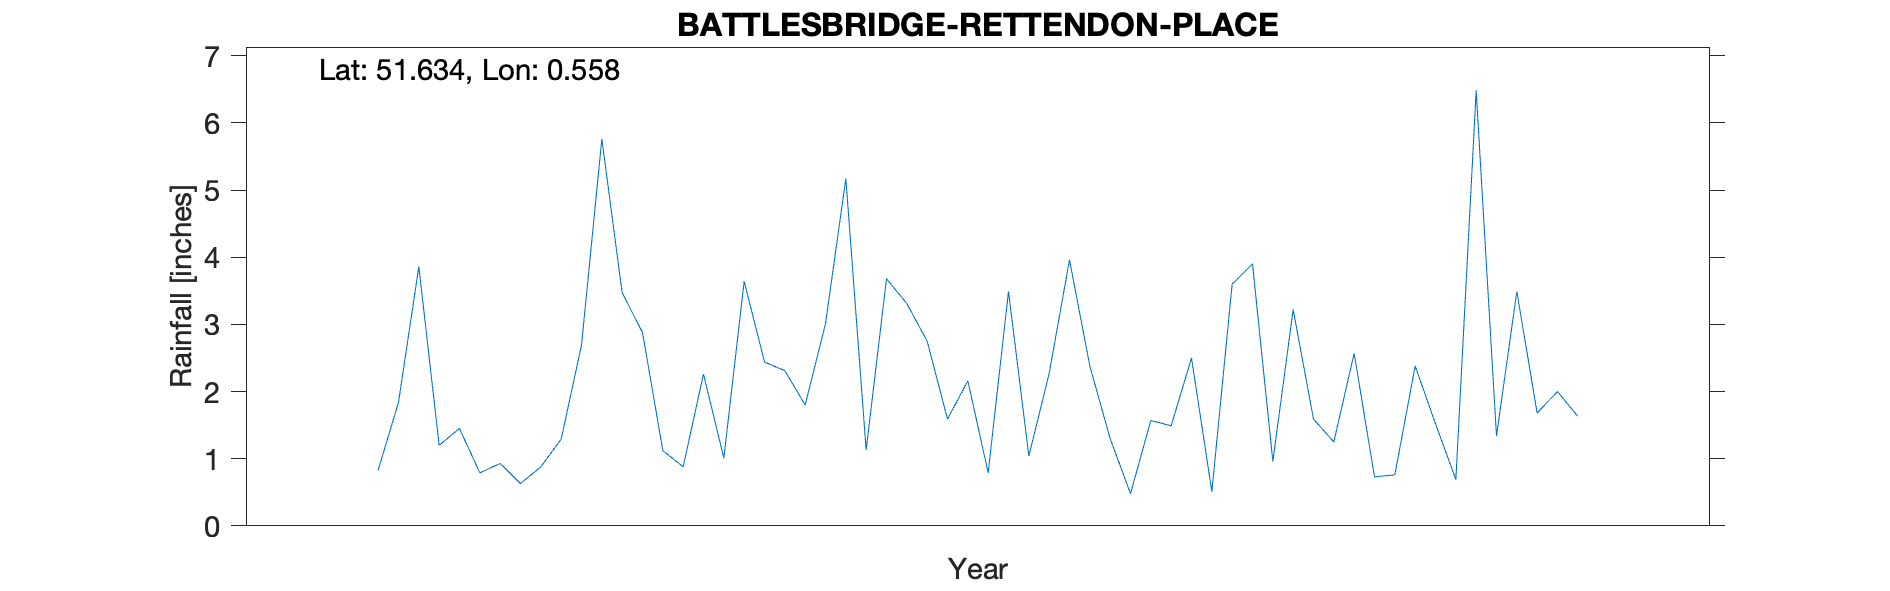

Source data for this figure (header and first rows):
BATTLESBRIDGE-RETTENDON-PLACE, , , , , , , , , , 
Grid ref, TQ771959, Long, 0.5576, Lat, 51.63, Elevation, 120, ft, , 
Station no, RR8151, , , , , , , , , 
, 1910, 1911, 1912, 1913, 1914, 1915, 1916, 1917, 1918, 1919
January, , , , , 0.83, 3.47, 1.13, 1.3, 2.57, 
February, , , , , 1.84, 2.88, 3.68, 0.48, 0.73, 
March, , , , , 3.86, 1.12, 3.31, 1.57, 0.76, 
April, , , , , 1.2, 0.88, 2.75, 1.49, 2.38, 
May, , , , , 1.45, 2.26, 1.59, 2.5, 1.52, 
June, , , , , 0.79, 1.01, 2.16, 0.51, 0.69, 
July, , , , , 0.93, 3.64, 0.79, 3.6, 6.48, 
August, , , , , 0.63, 2.44, 3.49, 3.9, 1.34, 
September, , , , , 0.88, 2.31, 1.04, 0.96, 3.49, 
October, , , , , 1.29, 1.8, 2.27, 3.22, 1.68, 
November, , , , , 2.69, 3.01, 3.96, 1.59, 2, 
December, , , , , 5.76, 5.17, 2.38, 1.25, 1.63, 
Total, , , , , 22.15, 29.99, 28.55, 22.37, 25.27, 
